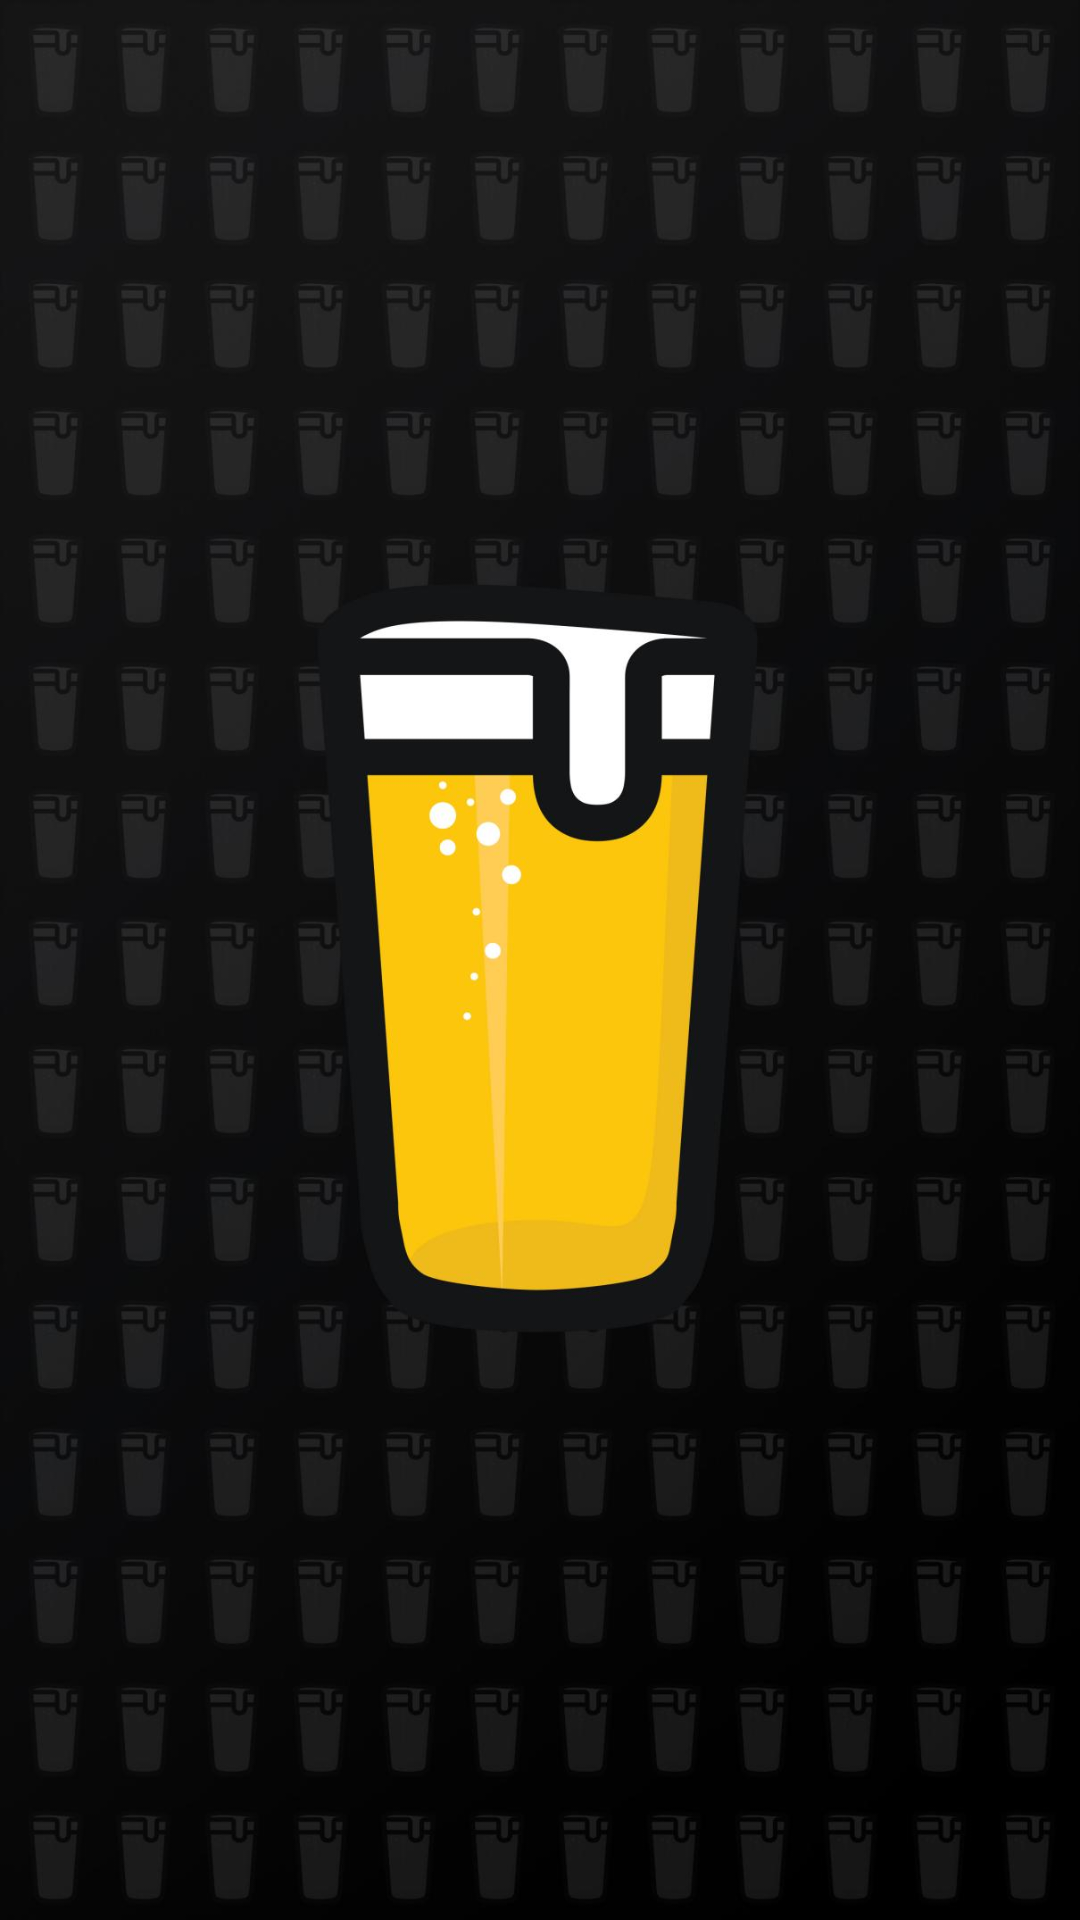

Produce the Android XML layout that renders to this screen, including the resource entries it uses.
<!-- AndroidManifest.xml: activity theme SplashTheme -->
<!-- res/layout/activity_splashscreen.xml -->
<?xml version="1.0" encoding="utf-8"?>
<android.support.constraint.ConstraintLayout xmlns:android="http://schemas.android.com/apk/res/android"
    xmlns:tools="http://schemas.android.com/tools"
    android:layout_width="match_parent" android:layout_height="match_parent">


    <ImageView
        android:layout_width="match_parent"
        android:layout_height="match_parent"
        android:scaleType="fitXY"
        android:src="@drawable/splash"
        tools:layout_editor_absoluteX="0dp"
        tools:layout_editor_absoluteY="-36dp" />


</android.support.constraint.ConstraintLayout>
<!-- resources referenced by this layout -->
<resources>
  <!-- drawable splash: jpg bitmap (drawable, 104519 bytes) -->
  <style name="SplashTheme" parent="Theme.AppCompat.Light.NoActionBar">
  
      </style>
</resources>
